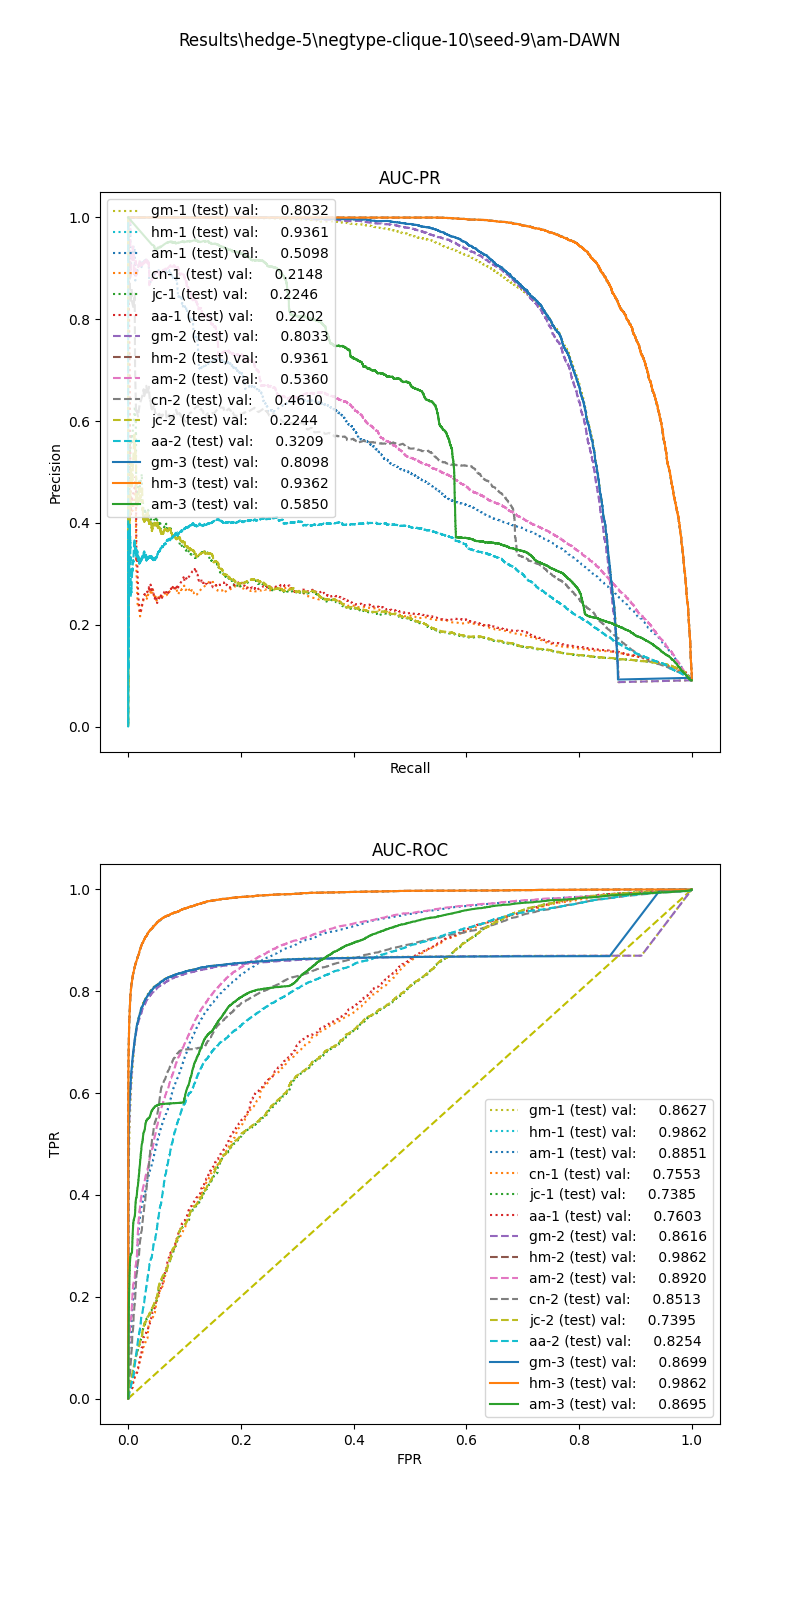

Data behind this chart, as committed beside it:
, input_dim1, pred_dim1, input_dim2, pred_dim2, input_dim3, pred_dim3, label
0, 115.6, 0.0, 0.6717, 0.0, 46.0, 1.0, 1.0
1, 152.7, 0.0, 0.0, 0.0, 0.0, 0.0, 1.0
2, 36.82, 0.0, 0.0, 0.0, 0.4, 1.0, 1.0
3, 65.39, 0.0, 0.7481, 0.0, 0.2, 0.0, 1.0
4, 128.4, 0.0, 0.6491, 0.0, 20.8, 1.0, 1.0
5, 90.44, 0.0, 0.6252, 0.0, 1.2, 0.0, 1.0
6, 78.21, 0.0, 0.3371, 0.0, 0.0, 0.0, 1.0
7, 16.22, 0.0, 0.7989, 0.0, 231.0, 1.0, 1.0
8, 38.48, 0.0, 0.8284, 0.0, 37.4, 1.0, 1.0
9, 39.71, 0.0, 0.0, 0.0, 0.0, 0.0, 1.0
10, 41.76, 0.0, 0.7303, 0.0, 120.0, 1.0, 1.0
11, 149, 0.0, 0.5992, 1.0, 3.6, 0.0, 1.0
12, 55.74, 0.0, 0.1618, 0.0, 0.2, 0.0, 1.0
13, 10.25, 0.0, 0.1497, 0.0, 0.4, 0.0, 1.0
14, 95.21, 0.0, 0.6424, 0.0, 2.8, 0.0, 1.0
15, 12.94, 0.0, 0.8554, 0.0, 99.0, 1.0, 1.0
16, 14.75, 0.0, 0.8469, 0.0, 16.8, 1.0, 1.0
17, 87.55, 0.0, 0.0, 0.0, 0.0, 0.0, 1.0
18, 106.5, 0.0, 0.7015, 0.0, 32.8, 1.0, 1.0
19, 80.68, 0.0, 0.7264, 0.0, 0.0, 0.0, 1.0
20, 37.63, 0.0, 0.1579, 0.0, 0.2, 0.0, 1.0
21, 66.21, 0.0, 0.3486, 0.0, 0.0, 0.0, 1.0
22, 112.9, 0.0, 0.6452, 0.0, 0.4, 0.0, 1.0
23, 93.54, 0.0, 0.6824, 0.0, 6.0, 1.0, 1.0
24, 158.1, 0.0, 0.6119, 1.0, 54.8, 1.0, 1.0
25, 139.3, 0.0, 0.6422, 1.0, 1.4, 0.0, 1.0
26, 12.03, 0.0, 0.0, 0.0, 1.4, 0.0, 1.0
27, 26.97, 0.0, 0.0, 0.0, 0.6, 0.0, 1.0
28, 52.96, 0.0, 0.6867, 0.0, 0.6, 0.0, 1.0
29, 92.16, 0.0, 0.6406, 0.0, 2.0, 0.0, 1.0
30, 48.06, 0.0, 0.0, 0.0, 0.4, 0.0, 1.0
31, 91.62, 0.0, 0.6574, 0.0, 1.6, 0.0, 1.0
32, 128.8, 0.0, 0.742, 1.0, 27.8, 1.0, 1.0
33, 126.4, 0.0, 0.3379, 0.0, 2.0, 0.0, 1.0
34, 46.38, 0.0, 0.0, 0.0, 0.0, 0.0, 1.0
35, 95.75, 0.0, 0.6139, 0.0, 1.8, 0.0, 1.0
36, 100.1, 0.0, 0.7058, 0.0, 0.6, 0.0, 1.0
37, 28.5, 0.0, 0.0, 0.0, 0.6, 0.0, 1.0
38, 68.52, 0.0, 0.7284, 0.0, 2.6, 0.0, 1.0
39, 126.7, 0.0, 0.6324, 0.0, 1.4, 0.0, 1.0
40, 63.33, 0.0, 0.7144, 0.0, 0.0, 0.0, 1.0
41, 33.17, 0.0, 0.1585, 0.0, 0.0, 0.0, 1.0
42, 51.56, 0.0, 0.7362, 0.0, 1.2, 0.0, 1.0
43, 48.52, 0.0, 0.7208, 0.0, 0.2, 0.0, 1.0
44, 62.33, 0.0, 0.0, 0.0, 0.0, 0.0, 1.0
45, 39.71, 0.0, 0.772, 0.0, 222.2, 1.0, 1.0
46, 104.3, 0.0, 0.3239, 0.0, 0.0, 0.0, 1.0
47, 36.73, 0.0, 0.7668, 0.0, 0.4, 0.0, 1.0
48, 128.4, 0.0, 0.599, 0.0, 23.0, 1.0, 1.0
49, 44.93, 0.0, 0.0, 0.0, 0.0, 0.0, 1.0
50, 83.4, 0.0, 0.0, 0.0, 0.0, 0.0, 1.0
51, 111.5, 0.0, 0.604, 0.0, 8.4, 0.0, 1.0
52, 30.26, 0.0, 0.7863, 0.0, 3.6, 0.0, 1.0
53, 45.69, 0.0, 0.7344, 0.0, 6.8, 0.0, 1.0
54, 93.69, 0.0, 0.7366, 0.0, 175.0, 1.0, 1.0
55, 54.25, 0.0, 0.0, 0.0, 0.0, 0.0, 1.0
56, 24.76, 0.0, 0.3546, 0.0, 0.0, 0.0, 1.0
57, 35.01, 0.0, 0.3482, 0.0, 0.4, 0.0, 1.0
58, 26.43, 0.0, 0.1469, 0.0, 0.2, 0.0, 1.0
59, 108.2, 0.0, 0.6621, 0.0, 4.8, 1.0, 1.0
... 86,235 more rows
